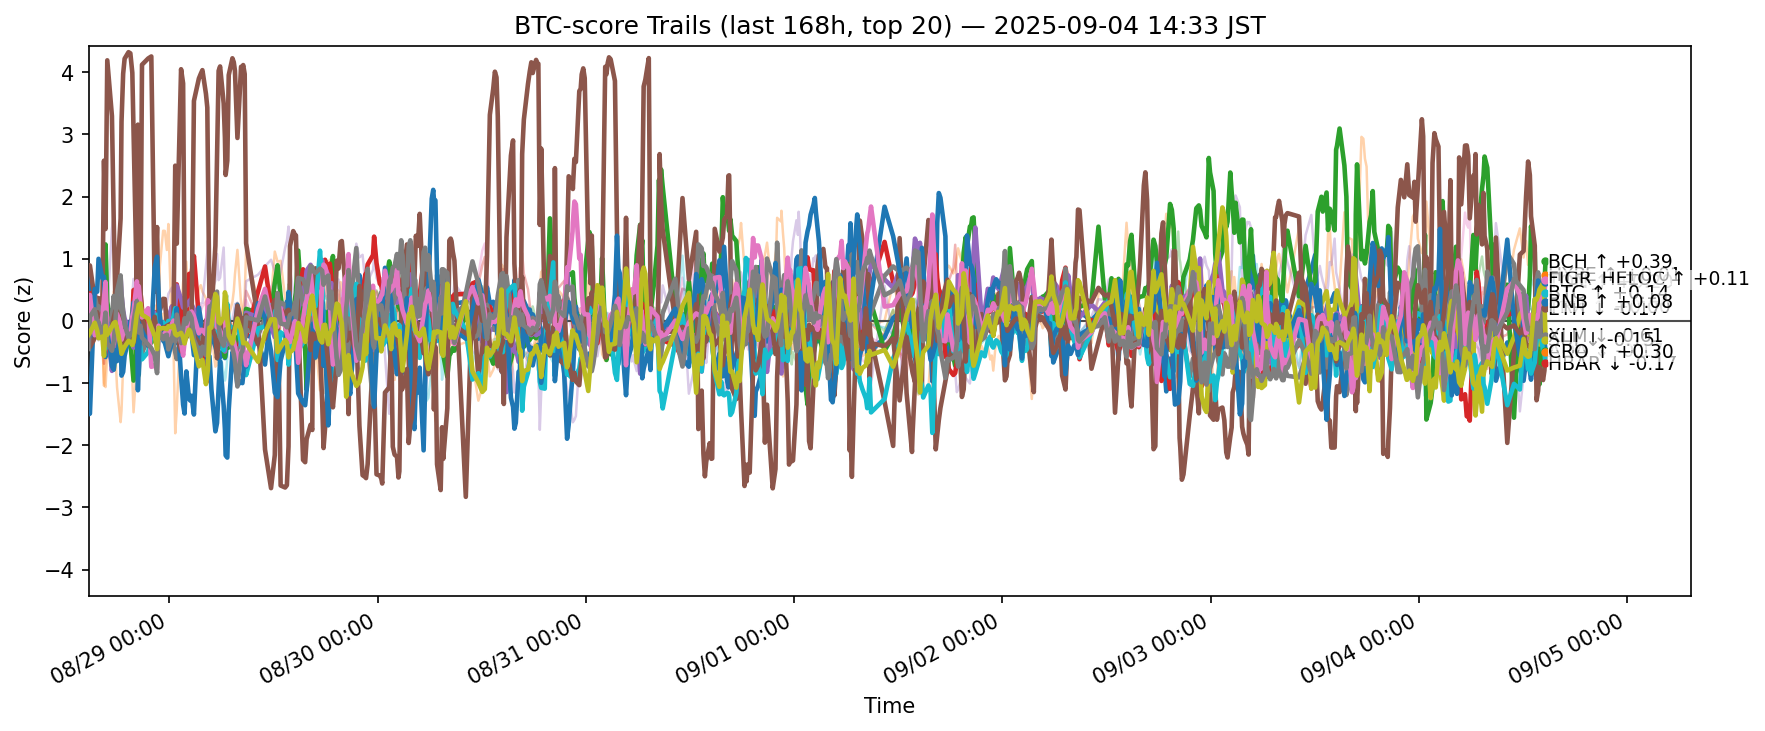

The table this chart was drawn from, first rows:
ts, side, symbol, score
2025-08-28 05:42:19.882912+00:00, btc, ADA, 0.6543
2025-08-28 05:42:19.882912+00:00, btc, AVAX, 0.2346
2025-08-28 05:42:19.882912+00:00, btc, BCH, -0.2167
2025-08-28 05:42:19.882912+00:00, btc, BNB, 0.1229
2025-08-28 05:42:19.882912+00:00, btc, BTC, -0.0878
2025-08-28 05:42:19.882912+00:00, btc, CRO, 0.8964
2025-08-28 05:42:19.882912+00:00, btc, DOGE, 0.1125
2025-08-28 05:42:19.882912+00:00, btc, ETH, -0.1189
2025-08-28 05:42:19.882912+00:00, btc, HBAR, -0.09614
2025-08-28 05:42:19.882912+00:00, btc, HYPE, -1.501
2025-08-28 05:42:19.882912+00:00, btc, LINK, 0.2648
2025-08-28 05:42:19.882912+00:00, btc, LTC, -0.2046
2025-08-28 05:42:19.882912+00:00, btc, SHIB, 0.08218
2025-08-28 05:42:19.882912+00:00, btc, SOL, 0.8572
2025-08-28 05:42:19.882912+00:00, btc, SUI, -0.1528
2025-08-28 05:42:19.882912+00:00, btc, TON, 0.1596
2025-08-28 05:42:19.882912+00:00, btc, TRX, -0.4516
2025-08-28 05:42:19.882912+00:00, btc, UNI, -0.214
2025-08-28 05:42:19.882912+00:00, btc, XLM, -0.2224
2025-08-28 05:42:19.882912+00:00, btc, XRP, -0.1721
2025-08-28 05:50:58.483225+00:00, btc, ADA, 0.723
2025-08-28 05:50:58.483225+00:00, btc, AVAX, 0.3459
2025-08-28 05:50:58.483225+00:00, btc, BCH, -0.1482
2025-08-28 05:50:58.483225+00:00, btc, BNB, 0.4432
2025-08-28 05:50:58.483225+00:00, btc, BTC, 0.07239
2025-08-28 05:50:58.483225+00:00, btc, CRO, 0.8921
2025-08-28 05:50:58.483225+00:00, btc, DOGE, 0.0585
2025-08-28 05:50:58.483225+00:00, btc, ETH, -0.2676
2025-08-28 05:50:58.483225+00:00, btc, HBAR, -0.1188
2025-08-28 05:50:58.483225+00:00, btc, HYPE, -1.491
2025-08-28 05:50:58.483225+00:00, btc, LINK, -0.2219
2025-08-28 05:50:58.483225+00:00, btc, LTC, -0.01255
2025-08-28 05:50:58.483225+00:00, btc, SHIB, 0.0745
2025-08-28 05:50:58.483225+00:00, btc, SOL, 0.06347
2025-08-28 05:50:58.483225+00:00, btc, SUI, -0.4215
2025-08-28 05:50:58.483225+00:00, btc, TON, 0.4177
2025-08-28 05:50:58.483225+00:00, btc, TRX, 0.06716
2025-08-28 05:50:58.483225+00:00, btc, UNI, -0.2627
2025-08-28 05:50:58.483225+00:00, btc, XLM, -0.1941
2025-08-28 05:50:58.483225+00:00, btc, XRP, -0.072
2025-08-28 06:24:09.364759+00:00, btc, ADA, -0.1996
2025-08-28 06:24:09.364759+00:00, btc, AVAX, -0.1982
2025-08-28 06:24:09.364759+00:00, btc, BCH, 0.2107
2025-08-28 06:24:09.364759+00:00, btc, BNB, 0.4564
2025-08-28 06:24:09.364759+00:00, btc, BTC, 0.4522
2025-08-28 06:24:09.364759+00:00, btc, CRO, 0.3508
2025-08-28 06:24:09.364759+00:00, btc, DOGE, -0.04299
2025-08-28 06:24:09.364759+00:00, btc, ETH, 0.3944
2025-08-28 06:24:09.364759+00:00, btc, HBAR, -0.2153
2025-08-28 06:24:09.364759+00:00, btc, HYPE, 0.5131
2025-08-28 06:24:09.364759+00:00, btc, LINK, -0.3317
2025-08-28 06:24:09.364759+00:00, btc, LTC, -0.2348
2025-08-28 06:24:09.364759+00:00, btc, SHIB, -0.0564
2025-08-28 06:24:09.364759+00:00, btc, SOL, -0.1897
2025-08-28 06:24:09.364759+00:00, btc, SUI, -0.2723
2025-08-28 06:24:09.364759+00:00, btc, TON, -0.2297
2025-08-28 06:24:09.364759+00:00, btc, TRX, 0.188
2025-08-28 06:24:09.364759+00:00, btc, UNI, -0.4163
2025-08-28 06:24:09.364759+00:00, btc, XLM, -0.02834
2025-08-28 06:24:09.364759+00:00, btc, XRP, -0.204
... 12,440 more rows
